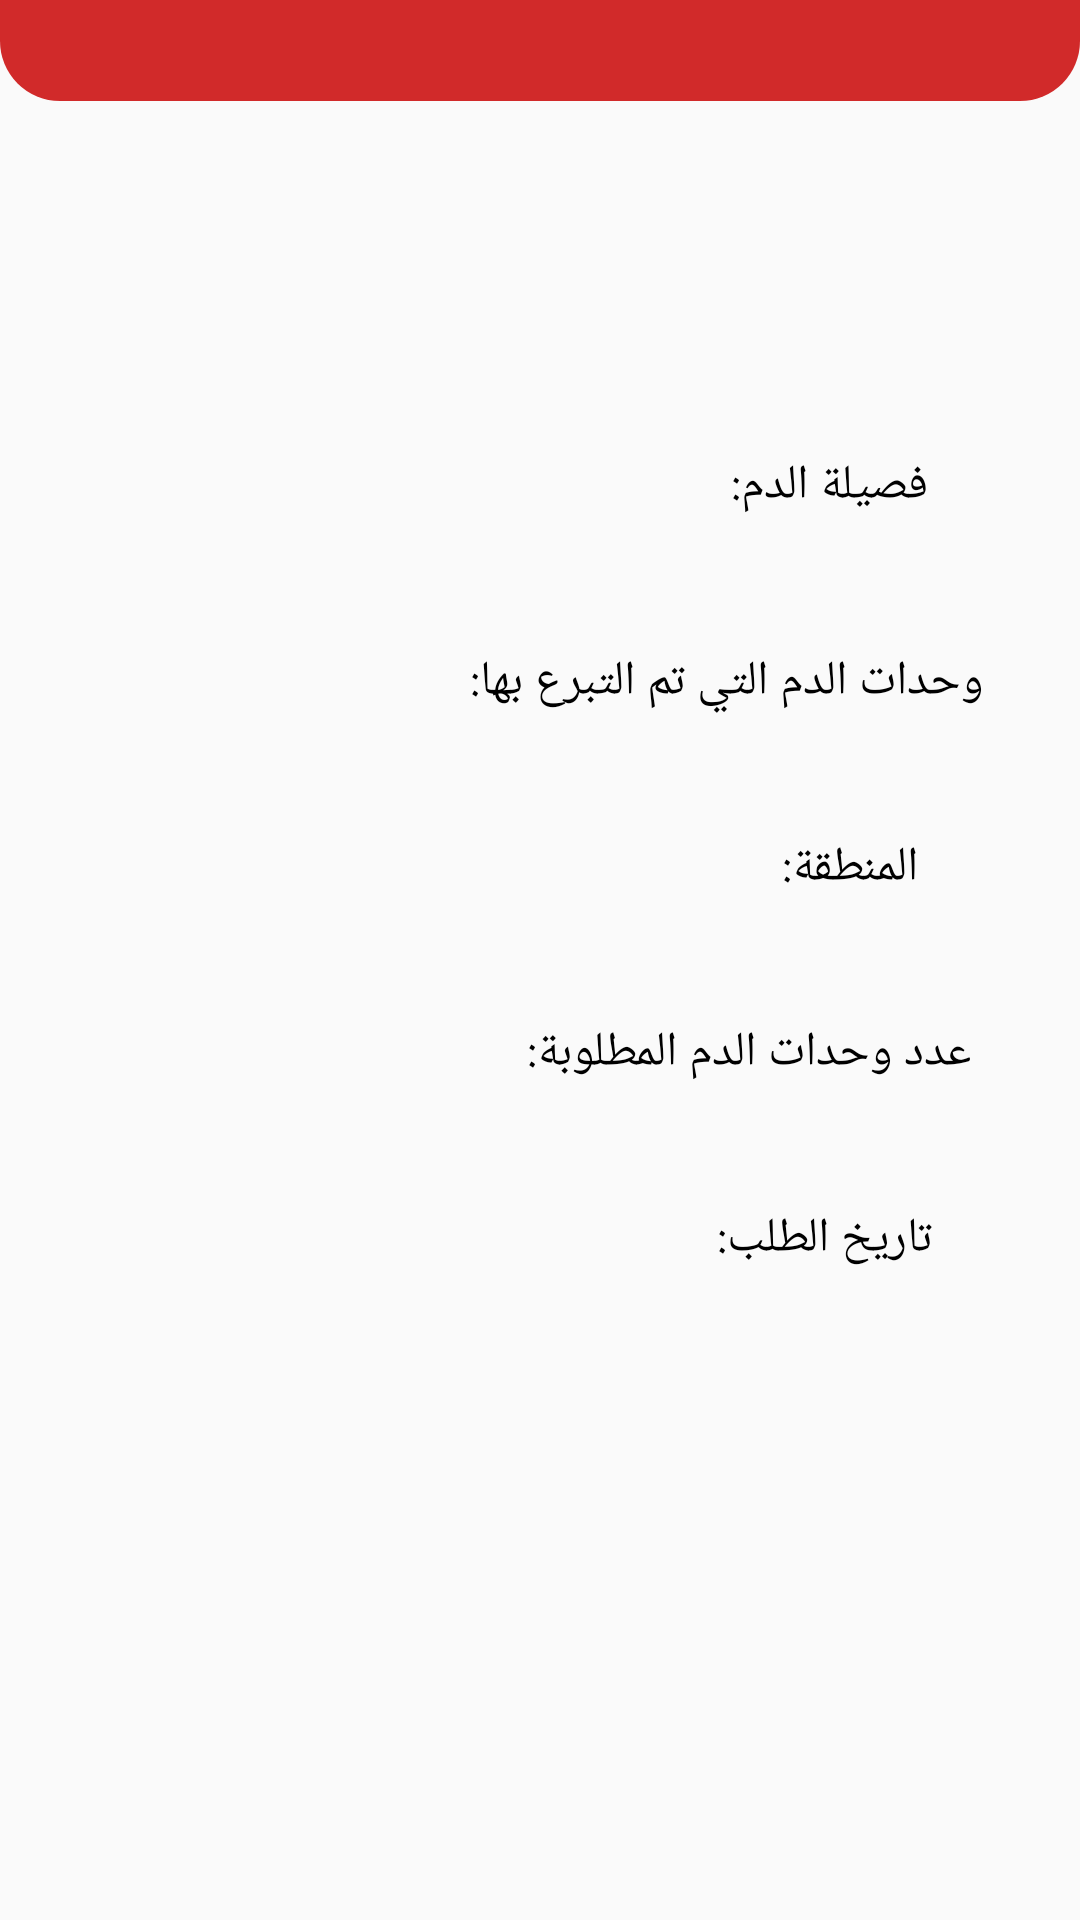

Here is an Android app screen rendered from its layout file. Give the layout XML and the strings, colors and styles it references.
<!-- AndroidManifest.xml: application theme AppTheme -->
<!-- res/layout/activity_my_request_details.xml -->
<?xml version="1.0" encoding="utf-8"?>
<androidx.constraintlayout.widget.ConstraintLayout xmlns:android="http://schemas.android.com/apk/res/android"
    xmlns:app="http://schemas.android.com/apk/res-auto"
    xmlns:tools="http://schemas.android.com/tools"
    android:layout_width="match_parent"
    android:layout_height="match_parent"
    tools:context=".ui.MyRequestDetailsActivity">

    <include android:id="@+id/newRequestAppbar"
        layout="@layout/appbar"
        android:layout_width="match_parent"
        android:layout_height="wrap_content"
        app:layout_constraintTop_toTopOf="parent"
        android:paddingBottom="20dp"
        app:layout_constraintVertical_bias="0"/>

    <TextView
        android:id="@+id/bloodTypeTextView"
        android:layout_width="wrap_content"
        android:layout_height="wrap_content"
        android:text="فصيلة الدم: "
        android:textColor="#000"
        android:textSize="16sp"
        app:layout_constraintBottom_toBottomOf="parent"
        app:layout_constraintEnd_toEndOf="parent"
        app:layout_constraintHorizontal_bias="0.826"
        app:layout_constraintStart_toStartOf="parent"
        app:layout_constraintTop_toTopOf="@+id/newRequestAppbar"
        app:layout_constraintVertical_bias="0.244" />

    <TextView
        android:id="@+id/bagsFulfilledTextView"
        android:layout_width="wrap_content"
        android:layout_height="wrap_content"
        android:text="وحدات الدم التي تم التبرع بها: "
        android:textColor="#000"
        android:textSize="16sp"
        app:layout_constraintBottom_toBottomOf="parent"
        app:layout_constraintEnd_toEndOf="parent"
        app:layout_constraintHorizontal_bias="0.826"
        app:layout_constraintStart_toStartOf="parent"
        app:layout_constraintTop_toTopOf="@+id/newRequestAppbar"
        app:layout_constraintVertical_bias="0.350" />

    <TextView
        android:id="@+id/locationIDTextView"
        android:layout_width="wrap_content"
        android:layout_height="wrap_content"
        android:text="المنطقة: "
        android:textColor="#000"
        android:textSize="16sp"
        app:layout_constraintBottom_toBottomOf="parent"
        app:layout_constraintEnd_toEndOf="parent"
        app:layout_constraintHorizontal_bias="0.826"
        app:layout_constraintStart_toStartOf="parent"
        app:layout_constraintTop_toTopOf="@+id/newRequestAppbar"
        app:layout_constraintVertical_bias="0.450" />

    <TextView
        android:id="@+id/bagsCountTextView"
        android:layout_width="wrap_content"
        android:layout_height="wrap_content"
        android:text="عدد وحدات الدم المطلوبة: "
        android:textColor="#000"
        android:textSize="16sp"
        app:layout_constraintBottom_toBottomOf="parent"
        app:layout_constraintEnd_toEndOf="parent"
        app:layout_constraintHorizontal_bias="0.826"
        app:layout_constraintStart_toStartOf="parent"
        app:layout_constraintTop_toTopOf="@+id/newRequestAppbar"
        app:layout_constraintVertical_bias="0.550" />

    <TextView
        android:id="@+id/dateTextView"
        android:layout_width="wrap_content"
        android:layout_height="wrap_content"
        android:text="تاريخ الطلب: "
        android:textColor="#000"
        android:textSize="16sp"
        app:layout_constraintBottom_toBottomOf="parent"
        app:layout_constraintEnd_toEndOf="parent"
        app:layout_constraintHorizontal_bias="0.826"
        app:layout_constraintStart_toStartOf="parent"
        app:layout_constraintTop_toTopOf="@+id/newRequestAppbar"
        app:layout_constraintVertical_bias="0.650" />

    <TextView
        android:id="@+id/bloodTypeResult"
        android:layout_width="wrap_content"
        android:layout_height="wrap_content"
        android:text=""
        android:textColor="@color/colorPrimaryDark"
        android:textSize="18sp"
        app:layout_constraintBottom_toBottomOf="parent"
        app:layout_constraintEnd_toEndOf="parent"
        app:layout_constraintHorizontal_bias="0.600"
        app:layout_constraintStart_toStartOf="parent"
        app:layout_constraintTop_toTopOf="@+id/newRequestAppbar"
        app:layout_constraintVertical_bias="0.244" />

    <TextView
        android:id="@+id/bagsFulfilledResult"
        android:layout_width="wrap_content"
        android:layout_height="wrap_content"
        android:text=""
        android:textColor="@color/colorPrimaryDark"
        android:textSize="18sp"
        app:layout_constraintBottom_toBottomOf="parent"
        app:layout_constraintEnd_toEndOf="parent"
        app:layout_constraintHorizontal_bias="0.1"
        app:layout_constraintStart_toStartOf="parent"
        app:layout_constraintTop_toTopOf="@+id/newRequestAppbar"
        app:layout_constraintVertical_bias="0.350" />

    <TextView
        android:id="@+id/locationResult"
        android:layout_width="wrap_content"
        android:layout_height="wrap_content"
        android:text=""
        android:textColor="@color/colorPrimaryDark"
        android:textSize="18sp"
        app:layout_constraintBottom_toBottomOf="parent"
        app:layout_constraintEnd_toEndOf="parent"
        app:layout_constraintHorizontal_bias="0.1"
        app:layout_constraintStart_toStartOf="parent"
        app:layout_constraintTop_toTopOf="@+id/newRequestAppbar"
        app:layout_constraintVertical_bias="0.450" />

    <TextView
        android:id="@+id/bagsCountResult"
        android:layout_width="wrap_content"
        android:layout_height="wrap_content"
        android:text=""
        android:textColor="@color/colorPrimaryDark"
        android:textSize="18sp"
        app:layout_constraintBottom_toBottomOf="parent"
        app:layout_constraintEnd_toEndOf="parent"
        app:layout_constraintHorizontal_bias="0.1"
        app:layout_constraintStart_toStartOf="parent"
        app:layout_constraintTop_toTopOf="@+id/newRequestAppbar"
        app:layout_constraintVertical_bias="0.550" />

    <TextView
        android:id="@+id/dateResult"
        android:layout_width="wrap_content"
        android:layout_height="wrap_content"
        android:text=""
        android:textColor="@color/colorPrimaryDark"
        android:textSize="18sp"
        app:layout_constraintBottom_toBottomOf="parent"
        app:layout_constraintEnd_toEndOf="parent"
        app:layout_constraintHorizontal_bias="0.1"
        app:layout_constraintStart_toStartOf="parent"
        app:layout_constraintTop_toTopOf="@+id/newRequestAppbar"
        app:layout_constraintVertical_bias="0.650" />


</androidx.constraintlayout.widget.ConstraintLayout>
<!-- res/layout/appbar.xml (included above) -->
<androidx.constraintlayout.widget.ConstraintLayout
    android:layout_height="match_parent"
    android:layout_width="match_parent"
    xmlns:android="http://schemas.android.com/apk/res/android"
    xmlns:app="http://schemas.android.com/apk/res-auto"
    android:background="@drawable/appbar_background">

    <TextView
        android:id="@+id/toolbarText"
        android:layout_width="match_parent"
        android:layout_height="wrap_content"
        app:layout_constraintTop_toTopOf="parent"
        android:textSize="25sp"
        android:textColor="@android:color/white"
        android:textAlignment="center"
        android:fontFamily="arial"
        android:textStyle="bold"/>
</androidx.constraintlayout.widget.ConstraintLayout>
<!-- resources referenced by this layout -->
<resources>
  <color name="colorPrimaryDark">#9C1111</color>
  <!-- drawable appbar_background (drawable) -->
  <?xml version="1.0" encoding="utf-8"?>
  <shape xmlns:android="http://schemas.android.com/apk/res/android"
      android:shape="rectangle">
      <corners android:bottomLeftRadius="20dp"
          android:bottomRightRadius="20dp"/>
      <solid android:color="@color/colorPrimary"/>
  </shape>
  <style name="AppTheme" parent="Theme.AppCompat.Light.NoActionBar">
          
          <item name="colorPrimary">@color/colorPrimary</item>
          <item name="colorPrimaryDark">@color/colorPrimaryDark</item>
          <item name="colorAccent">@color/colorAccent</item>
      </style>
  <color name="colorPrimary">#D12A2A</color>
  <color name="colorAccent">#9C1111</color>
</resources>
